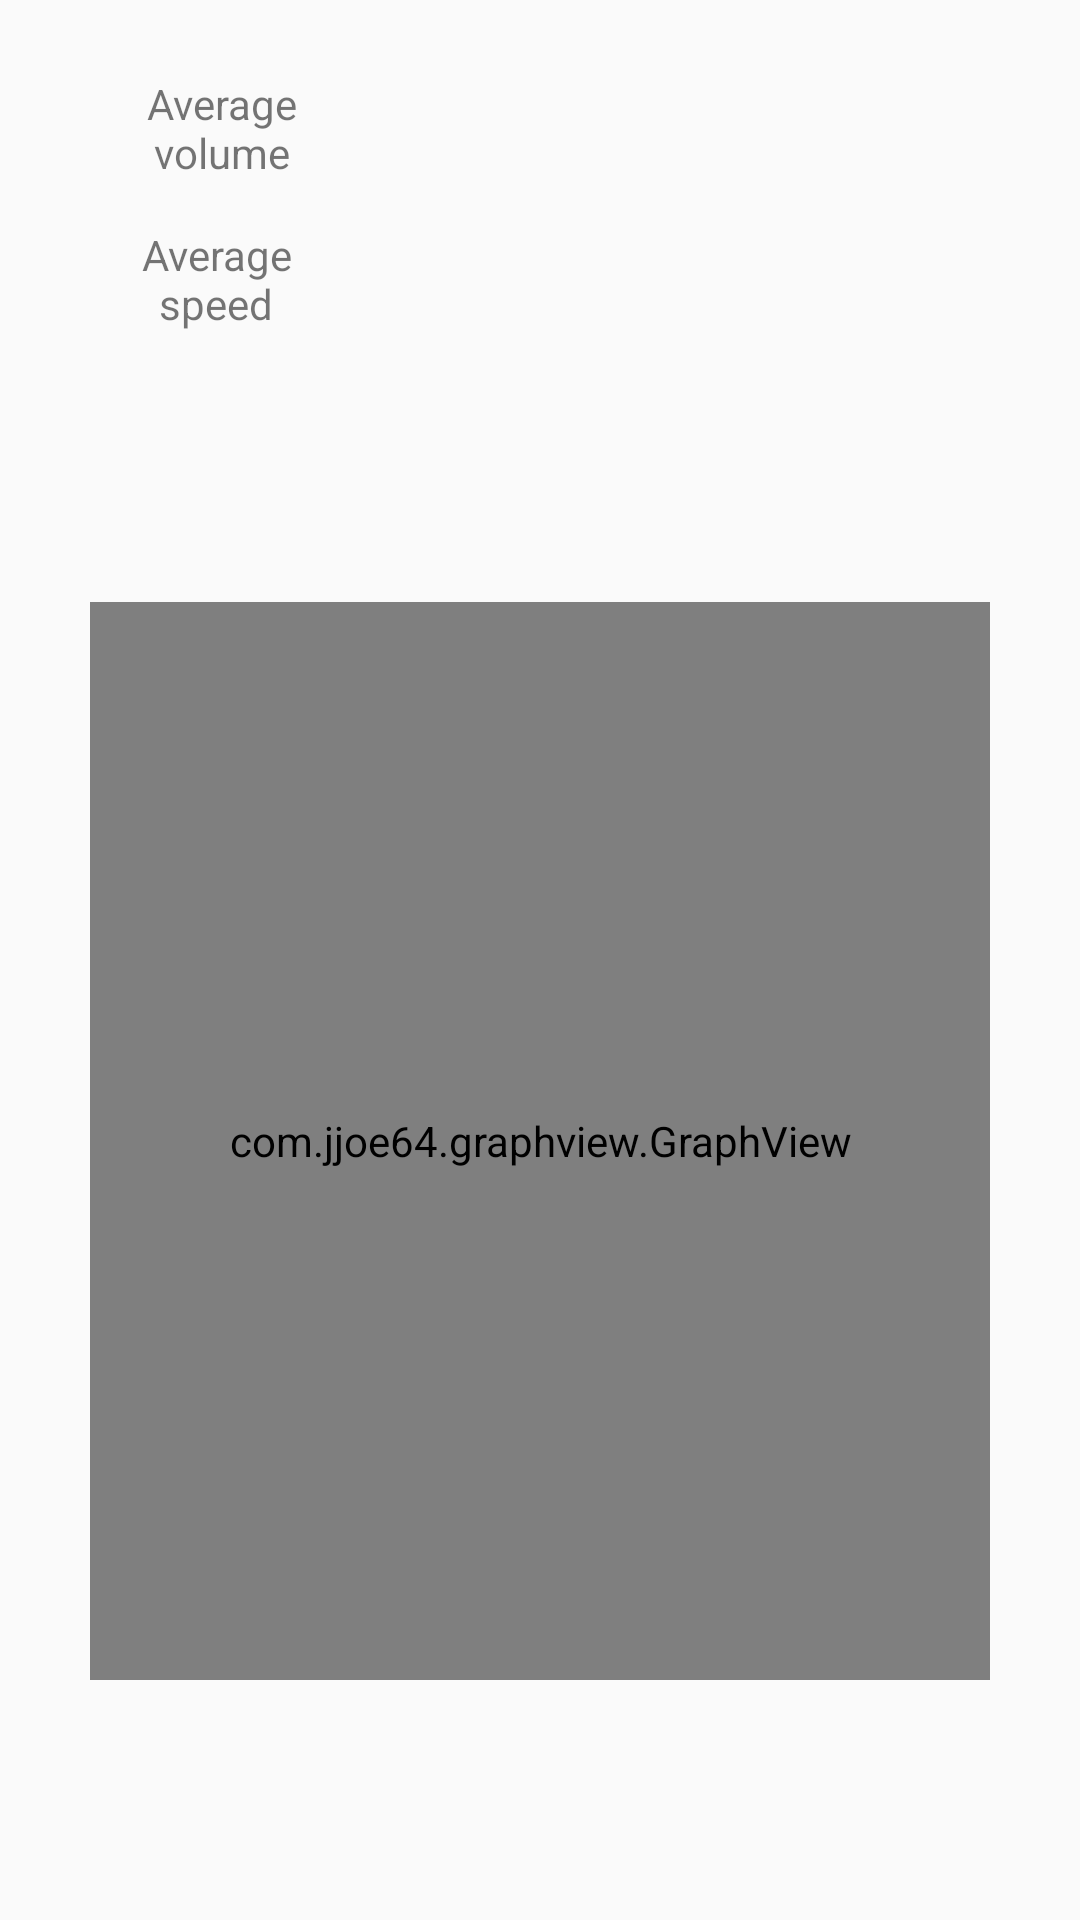

The Android layout XML behind this screen, and the referenced resources:
<!-- AndroidManifest.xml: application theme Theme.AppCompat.Light.NoActionBar -->
<!-- res/layout/activity_total_average.xml -->
<?xml version="1.0" encoding="utf-8"?>
<LinearLayout xmlns:android="http://schemas.android.com/apk/res/android"
    xmlns:app="http://schemas.android.com/apk/res-auto"
    xmlns:tools="http://schemas.android.com/tools"
    android:layout_width="match_parent"
    android:layout_height="match_parent"
    android:orientation="vertical"
    android:layout_gravity="center"
    tools:context=".total_average">


    
    
    


    <LinearLayout
        android:layout_width="match_parent"
        android:layout_height="wrap_content"
        android:layout_gravity="center"
        android:orientation="vertical">


        <LinearLayout
            android:layout_width="match_parent"
            android:layout_height="wrap_content"
            android:layout_weight="1"
            android:gravity="center"
            android:orientation="horizontal">

            <TextView
                android:id="@+id/textView"
                android:layout_width="wrap_content"
                android:layout_height="match_parent"
                android:layout_marginTop="20dp"
                android:layout_marginBottom="10dp"
                android:layout_marginRight="30dp"
                android:layout_marginLeft="30dp"
                android:layout_weight="1"
                android:gravity="center"
                android:text="Average volume" />

            <TextView
                android:id="@+id/editText2"
                android:layout_width="wrap_content"
                android:layout_height="match_parent"
                android:layout_marginTop="20dp"
                android:layout_marginBottom="10dp"
                android:layout_marginRight="30dp"
                android:layout_marginLeft="30dp"
                android:layout_weight="1"
                android:ems="10"
                android:gravity="center"
                android:text=" " />

        </LinearLayout>


        <LinearLayout
            android:layout_width="match_parent"
            android:layout_height="wrap_content"
            android:layout_weight="1"
            android:gravity="center"
            android:orientation="horizontal">

            <TextView
                android:id="@+id/textView22"
                android:layout_width="wrap_content"
                android:layout_height="match_parent"
                android:layout_marginTop="10dp"
                android:layout_marginBottom="10dp"
                android:layout_marginRight="30dp"
                android:layout_marginLeft="30dp"
                android:gravity="center"
                android:layout_weight="1"
                android:text="Average speed" />

            <TextView
                android:id="@+id/editText22"
                android:layout_width="wrap_content"
                android:layout_height="match_parent"
                android:layout_marginTop="10dp"
                android:layout_marginBottom="10dp"
                android:layout_marginRight="30dp"
                android:gravity="center"
                android:layout_marginLeft="30dp"
                android:layout_weight="1"
                android:ems="10"
                android:text=" " />

        </LinearLayout>


    </LinearLayout>


    <com.jjoe64.graphview.GraphView
        android:id="@+id/graph2"
        android:layout_width="fill_parent"
        android:layout_height="match_parent"
        android:layout_marginTop="80dp"
        android:layout_marginBottom="80dp"
        android:layout_marginRight="30dp"
        android:layout_marginLeft="30dp"
        android:gravity="center" />


    
</LinearLayout>
<!-- resources referenced by this layout -->
<resources>

</resources>
